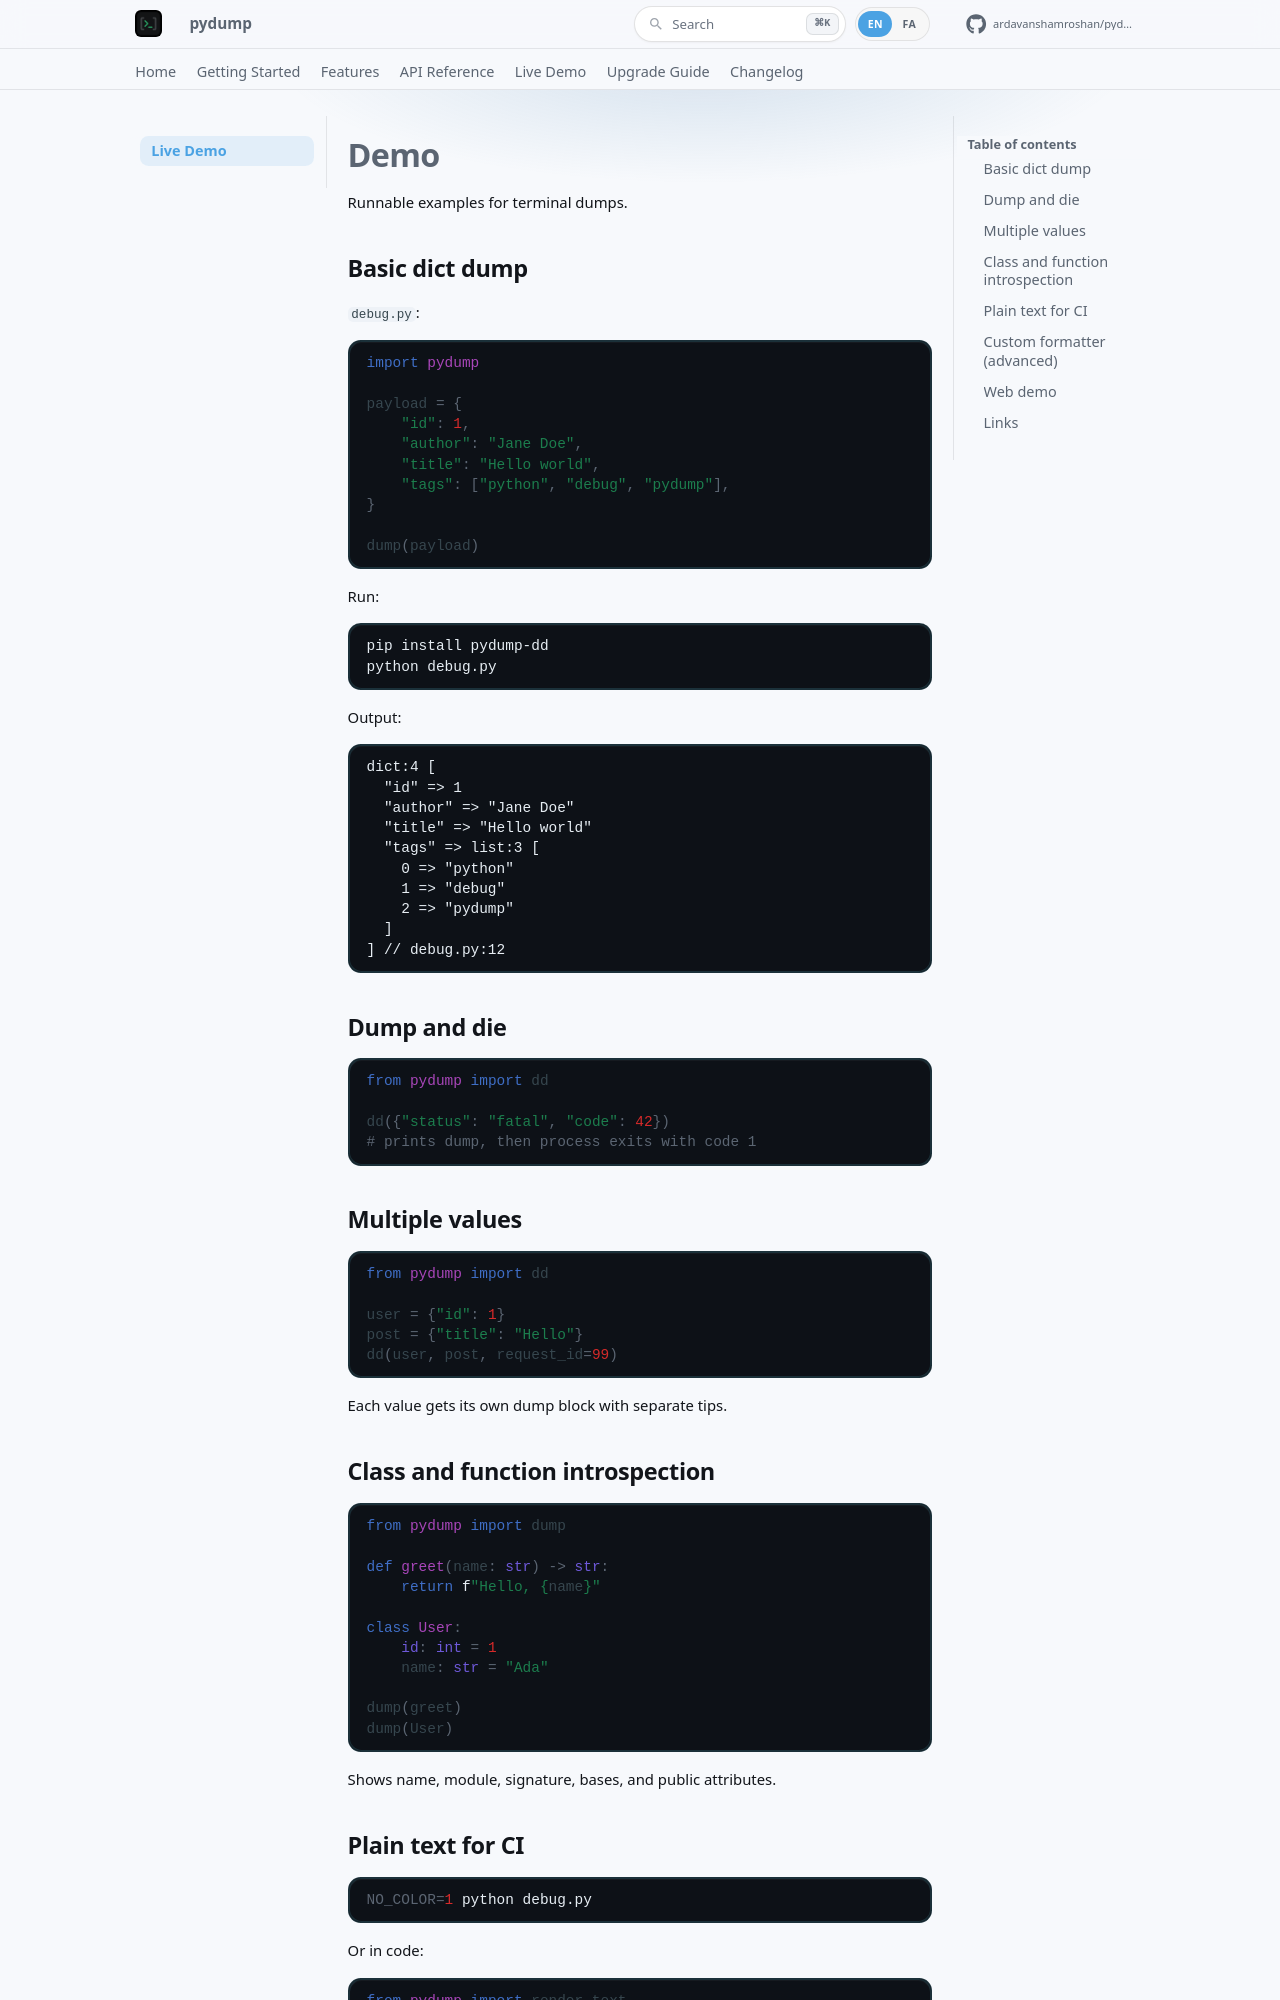

repository: ardavanshamroshan/pydump · page: demo/index.html · generator: mkdocs

# Demo

Runnable examples for terminal dumps.

## Basic dict dump

`debug.py`:

```python
import pydump

payload = {
    "id": 1,
    "author": "Jane Doe",
    "title": "Hello world",
    "tags": ["python", "debug", "pydump"],
}

dump(payload)
```

Run:

```bash
pip install pydump-dd
python debug.py
```

Output:

```text
dict:4 [
  "id" => 1
  "author" => "Jane Doe"
  "title" => "Hello world"
  "tags" => list:3 [
    0 => "python"
    1 => "debug"
    2 => "pydump"
  ]
] // debug.py:12
```

## Dump and die

```python
from pydump import dd

dd({"status": "fatal", "code": 42})
# prints dump, then process exits with code 1
```

## Multiple values

```python
from pydump import dd

user = {"id": 1}
post = {"title": "Hello"}
dd(user, post, request_id=99)
```

Each value gets its own dump block with separate tips.

## Class and function introspection

```python
from pydump import dump

def greet(name: str) -> str:
    return f"Hello, {name}"

class User:
    id: int = 1
    name: str = "Ada"

dump(greet)
dump(User)
```

Shows name, module, signature, bases, and public attributes.

## Plain text for CI

```bash
NO_COLOR=1 python debug.py
```

Or in code:

```python
from pydump import render_text
print(render_text(data, color=False))
```
